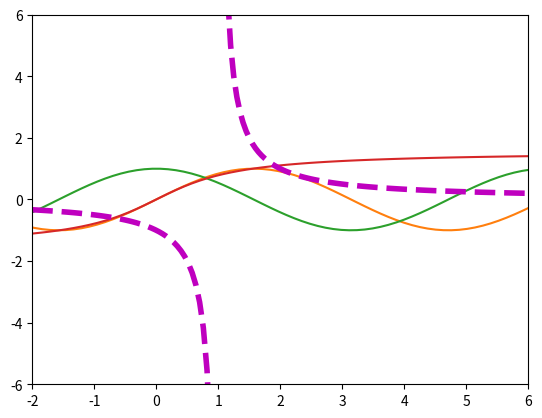
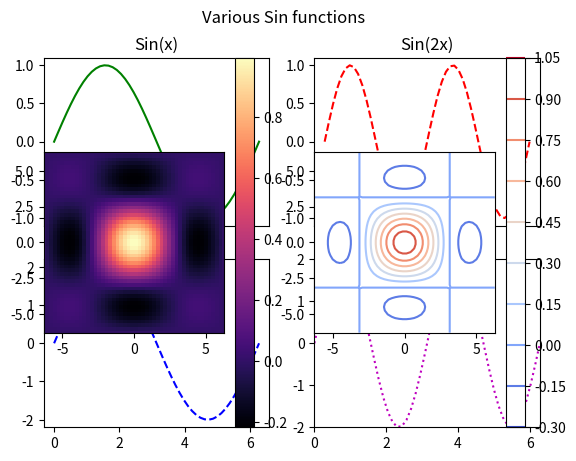

Write Python code to recreate these figures, in order.
# matplotlib_intro.py
"""Python Essentials: Intro to Matplotlib.
[redacted]
[redacted]
<2/3>
"""
import numpy as np
from matplotlib import pyplot as plt

# Problem 1
def var_of_means(n):
    """Construct a random matrix A with values drawn from the standard normal
    distribution. Calculate the mean value of each row, then calculate the
    variance of these means. Return the variance.

    Parameters:
        n (int): The number of rows and columns in the matrix A.

    Returns:
        (float) The variance of the means of each row.
    """
    A = np.random.normal(size=(n,n))
    m = A.mean(axis=1)
    return np.var(m)
   

def prob1():
    """Create an array of the results of var_of_means() with inputs
    n = 100, 200, ..., 1000. Plot and show the resulting array.
    """
    n = 100*np.linspace(1,10,10)
    x = [0]*len(n)
    for i in range(len(n)):
        x[i] = var_of_means(int(n[i]))
    plt.plot(n,x)
    plt.show()
    return x

# Problem 2
def prob2():
    """Plot the functions sin(x), cos(x), and arctan(x) on the domain
    [-2pi, 2pi]. Make sure the domain is refined enough to produce a figure
    with good resolution.
    """
    pi = np.pi
    x = np.linspace(-2*pi,2*pi,100)
    print("Sin(x)")
    a = np.sin(x)
    b = np.cos(x)
    c = np.arctan(x)
    print("Sin(x)")
    plt.plot(x,a)
    plt.show()
    print("Cos(x)")
    plt.plot(x,b)
    plt.show()
    print("ArcTan(x)")
    plt.plot(x,c)
    plt.show()


# Problem 3
def prob3():
    """Plot the curve f(x) = 1/(x-1) on the domain [-2,6].
        1. Split the domain so that the curve looks discontinuous.
        2. Plot both curves with a thick, dashed magenta line.
        3. Set the range of the x-axis to [-2,6] and the range of the
           y-axis to [-6,6].
    """
    x1 = np.linspace(-2,1,50,endpoint=False)
    x2 = np.flip(np.linspace(6,1,100,endpoint=False))
    f1 = 1/(x1-1)
    f2 = 1/(x2-1)
    plt.plot(x1,f1,'m--', linewidth = 4)
    plt.plot(x2,f2, 'm--', linewidth = 4)
    plt.xlim(-2,6)
    plt.ylim(-6,6)
    plt.show()


# Problem 4
def prob4():
    """Plot the functions sin(x), sin(2x), 2sin(x), and 2sin(2x) on the
    domain [0, 2pi].
        1. Arrange the plots in a square grid of four subplots.
        2. Set the limits of each subplot to [0, 2pi]x[-2, 2].
        3. Give each subplot an appropriate title.
        4. Give the overall figure a title.
        5. Use the following line colors and styles.
              sin(x): green solid line.
             sin(2x): red dashed line.
             2sin(x): blue dashed line.
            2sin(2x): magenta dotted line.
    """
    x = np.linspace(0,2*np.pi)
    fig, axs = plt.subplots(2,2)
    axs[0,0].plot(x,np.sin(x),'g-')
    axs[0,1].plot(x,np.sin(2*x),'r--')
    axs[1,0].plot(x,2*np.sin(x),'b--')
    axs[1,1].plot(x,2*np.sin(2*x),'m:')
    plt.axis([0,2*np.pi,-2,2])
    axs[0,0].set_title('Sin(x)')
    axs[0,1].set_title('Sin(2x)')
    axs[1,0].set_title('2Sin(x)')
    axs[1,1].set_title('2Sin(2x)')
    fig.suptitle('Various Sin functions')
    plt.show()
    

# Problem 6
def prob6():
    """Plot the function f(x,y) = sin(x)sin(y)/xy on the domain
    [-2pi, 2pi]x[-2pi, 2pi].
        1. Create 2 subplots: one with a heat map of f, and one with a contour
            map of f. Choose an appropriate number of level curves, or specify
            the curves yourself.
        2. Set the limits of each subplot to [-2pi, 2pi]x[-2pi, 2pi].
        3. Choose a non-default color scheme.
        4. Add a colorbar to each subplot.
    """
    x = np.linspace(-2*np.pi,2*np.pi) 
    y = x.copy()
    X,Y = np.meshgrid(x,y)
    Z = np.sin(X)*np.sin(Y)/(X*Y)
    plt.subplot(121,aspect = 'equal')
    plt.pcolormesh(X,Y,Z,cmap="magma")
    plt.colorbar()
    plt.xlim(-2*np.pi,2*np.pi)
    plt.ylim(-2*np.pi,2*np.pi)

    plt.subplot(122,aspect = 'equal')
    plt.contour(X,Y,Z,10,cmap = "coolwarm")
    plt.xlim(-2*np.pi,2*np.pi)
    plt.ylim(-2*np.pi,2*np.pi)
    plt.colorbar()
    return

prob1()
prob2()
prob3()
prob4()
prob6()